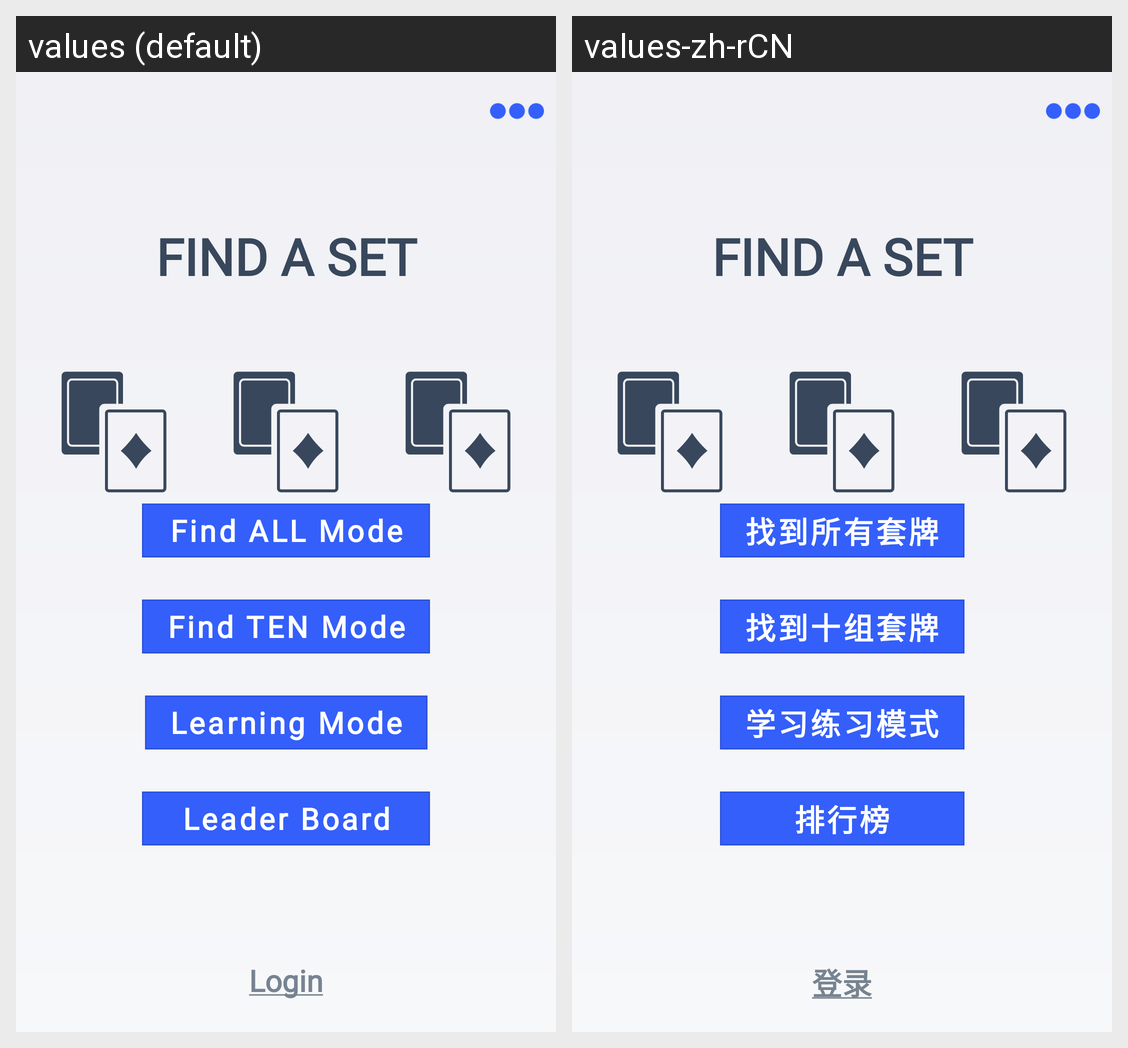

Strings drawn on this Android screen and how each of the app's shown locales translates them:
Android screen res/layout/activity_welcome.xml rendered under 2 locales, left to right: values (default), values-zh-rCN. Device: Nexus 5 (rendered at 1080×1920; each locale shown at half size, 540×960, under a caption strip naming it); theme AppTheme.
Strings drawn on this screen, with the default value and each locale's value (text and hints the layout hard-codes, and strings that could not be matched under every locale, appear in the picture but are not listed):

find_all_mode
  values: Find ALL Mode
  values-zh-rCN: 找到所有套牌

find_ten_mode
  values: Find TEN Mode
  values-zh-rCN: 找到十组套牌

tutorial_mode
  values: Learning Mode
  values-zh-rCN: 学习练习模式

leader_board
  values: Leader Board
  values-zh-rCN: 排行榜

welcome_login_underlined
  values: Login
  values-zh-rCN: 登录

welcome_heading
  values: FIND A SET
  values-zh-rCN: FIND A SET  [not translated; the default value is used]
